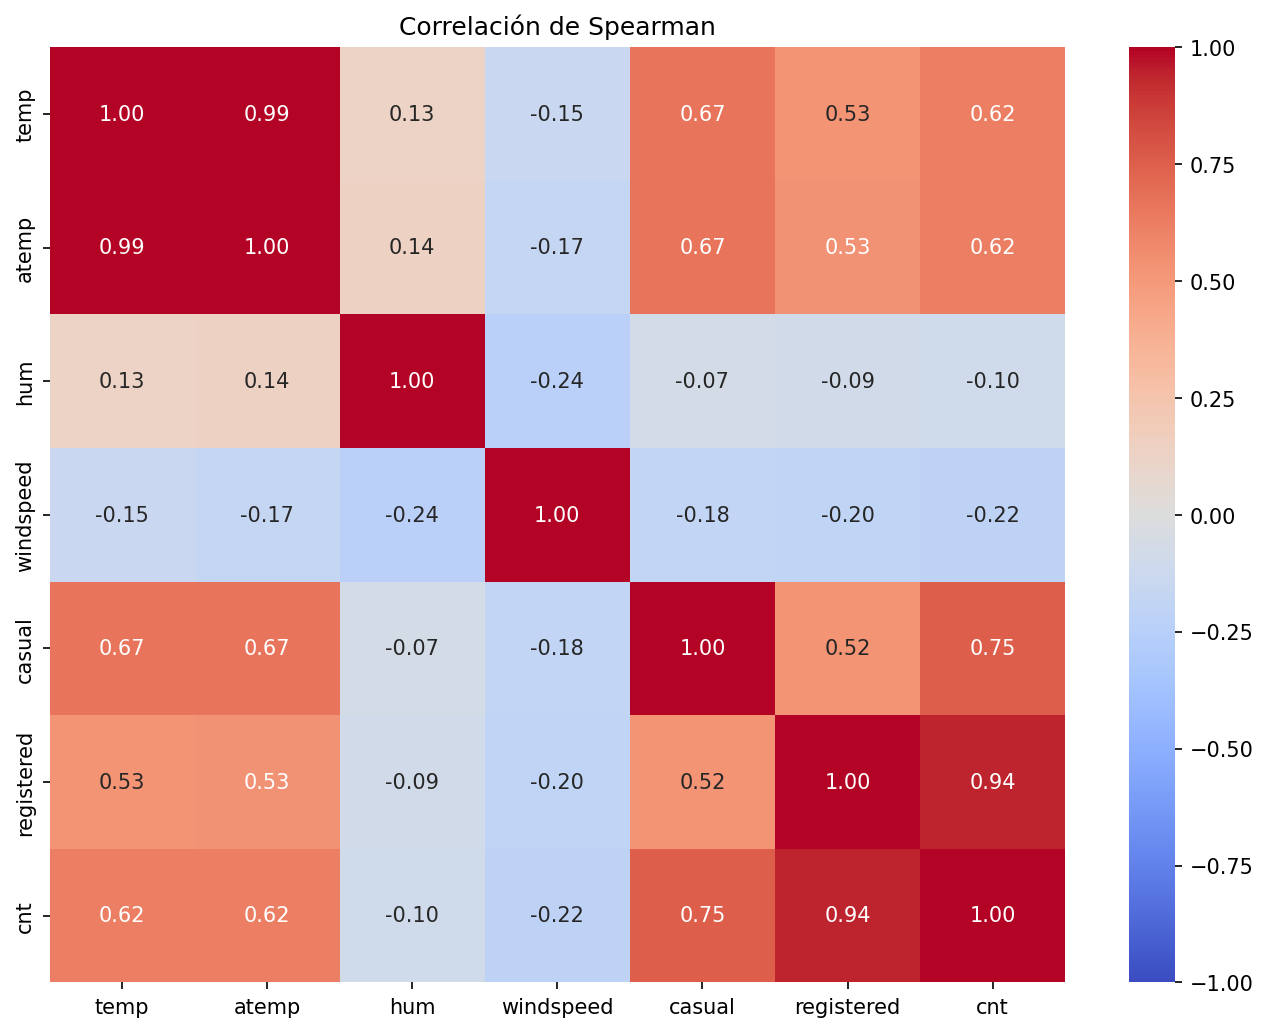

Data behind this chart, as committed beside it:
, temp, atemp, hum, windspeed, casual, registered, cnt
temp, 1.0, 0.9926, 0.1299, -0.1472, 0.6674, 0.5312, 0.622
atemp, 0.9926, 1.0, 0.1396, -0.169, 0.6677, 0.5319, 0.6228
hum, 0.1299, 0.1396, 1.0, -0.239, -0.07078, -0.09322, -0.09813
windspeed, -0.1472, -0.169, -0.239, 1.0, -0.1803, -0.203, -0.2172
casual, 0.6674, 0.6677, -0.07078, -0.1803, 1.0, 0.5236, 0.7535
registered, 0.5312, 0.5319, -0.09322, -0.203, 0.5236, 1.0, 0.9403
cnt, 0.622, 0.6228, -0.09813, -0.2172, 0.7535, 0.9403, 1.0
